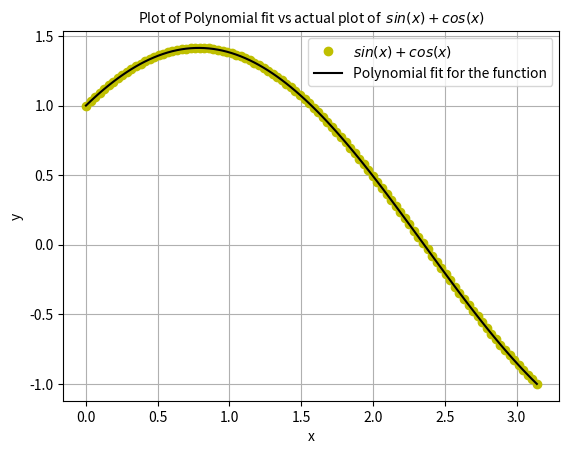

Here is the Python script that generated this plot:
from scipy import integrate
import matplotlib.pyplot as plt
import numpy as np


class Polynomial:
    def __init__(self, list_co=[]):
        self.list_co = list_co

    def __str__(self):
        strings = []
        strings.append("Coefficients of the polynomial are:")
        temp = " ".join([str(x) for x in self.list_co])
        strings.append(str(temp))
        return "\n".join(strings)

    # Evaluating the polynomial at a point and using getitem to hget the value
    def __getitem__(self, item):
        return sum([(item ** i) * self.list_co[i] for i in range(len(self.list_co))])

    # Defining addition of Polynom,ials properly
    def __add__(self, other):
        size = max(len(self.list_co), len(other.list_co))
        sum = [0 for i in range(size)]
        for i in range(0, len(self.list_co), 1):
            sum[i] = self.list_co[i]
        for i in range(len(other.list_co)):
            sum[i] += other.list_co[i]
        self.list_co = sum
        return self

    # defining Subtraction properly
    def __sub__(self, other):
        size = max(len(self.list_co), len(other.list_co))
        sum = [0 for i in range(size)]
        for i in range(0, len(self.list_co), 1):
            sum[i] = self.list_co[i]
        for i in range(len(other.list_co)):
            sum[i] -= other.list_co[i]
        self.list_co = sum
        return self

    # Defining constant multiplication
    def __rmul__(self, other):
        vector = self.list_co
        for i in range(len(vector)):
            self.list_co[i] = other * self.list_co[i]
        return self

    # defining multiplication of two ploynomials
    def __mul__(self, other):
        r1 = len(self.list_co)
        r2 = len(other.list_co)
        prod = [0] * (r1 + r2 - 1)
        for i in range(r1):
            for j in range(r2):
                prod[i + j] += self.list_co[i] * other.list_co[j]
        self.list_co = prod
        return self

    def derivative(self):  # derivative method
        derivative_list = []
        for i in range(1, len(self.list_co)):
            # The derivative formula of the polynomial [x^n becomes x^(n-1)]
            derivative_list.append((i) * self.list_co[i])
        self.list_co = derivative_list
        return self

    def area(self, a, b):  # area method
        self.a = a
        self.b = b
        # intilalizing the list of the co-efficients with a zero to compensate for the constant in integration
        Integration_list = [0]
        for i in range(len(self.list_co)):
            # integration formula of a polynomial [x^n becomes  x^n/n+1]
            Integration_list.append(self.list_co[i] / (i + 1))
        p = Polynomial(Integration_list)  # Creating a polynomial with the co-efficients
        return "Area in the interval " + str([self.a, self.b]) + " is: " + str((p[self.b] - p[self.a]))


# least square  polynomial for a given function
def BestfitPolynomial(degree):
    co_matrix = []

    r = []
    index = 0
    dummy_degree = degree
    # similar to question 1,however instead of taking sum we integrate to get the co-effecients
    while dummy_degree <= 2 * degree: # since highest degree of the x_value could be 2*degree
        for i in range(index, dummy_degree + 1):
            s = lambda x: x ** i
            r.append(list(integrate.quad(s, 0, np.pi))[0]) # integrate with quadrature rule
        co_matrix.append(r)
        r = []
        index += 1
        dummy_degree += 1
    y_index = 0
    b = []
    while y_index <= degree:
        s = lambda x: (x ** y_index) * (np.sin(x) + np.cos(x))
        b.append(list(integrate.quad(s, 0, np.pi))[0])
        y_index += 1
    A = np.array(co_matrix) # co-effecient matrix
    B = np.array(b) # RHS of the linear equation
    sol = np.linalg.solve(A, B) # solution of the linear equation Ax=B

    a = 0
    b = np.pi

    x1 = np.linspace(a, b, num=100)
    # setting up a polynomial object to valuate a value at points and
    # using it in a plot
    p = Polynomial(sol) # creating the polynomial object
    y1 = [p[i] for i in x1]
    z1 = [np.sin(i) + np.cos(i) for i in x1]
    fig, ax = plt.subplots()

    ax.plot(x1, z1, "yo", label="$sin(x)+cos(x)$")
    ax.plot(x1, y1,"black", label="Polynomial fit for the function")
    ax.set_xlabel("x")
    ax.set_ylabel("y")
    ax.set_title("Plot of Polynomial fit vs actual plot of  $sin(x)+cos(x)$",fontsize=10)
    plt.grid(True, which="both")
    print(p)
    ax.legend()
    plt.show()

# usage of the function
BestfitPolynomial(20)
